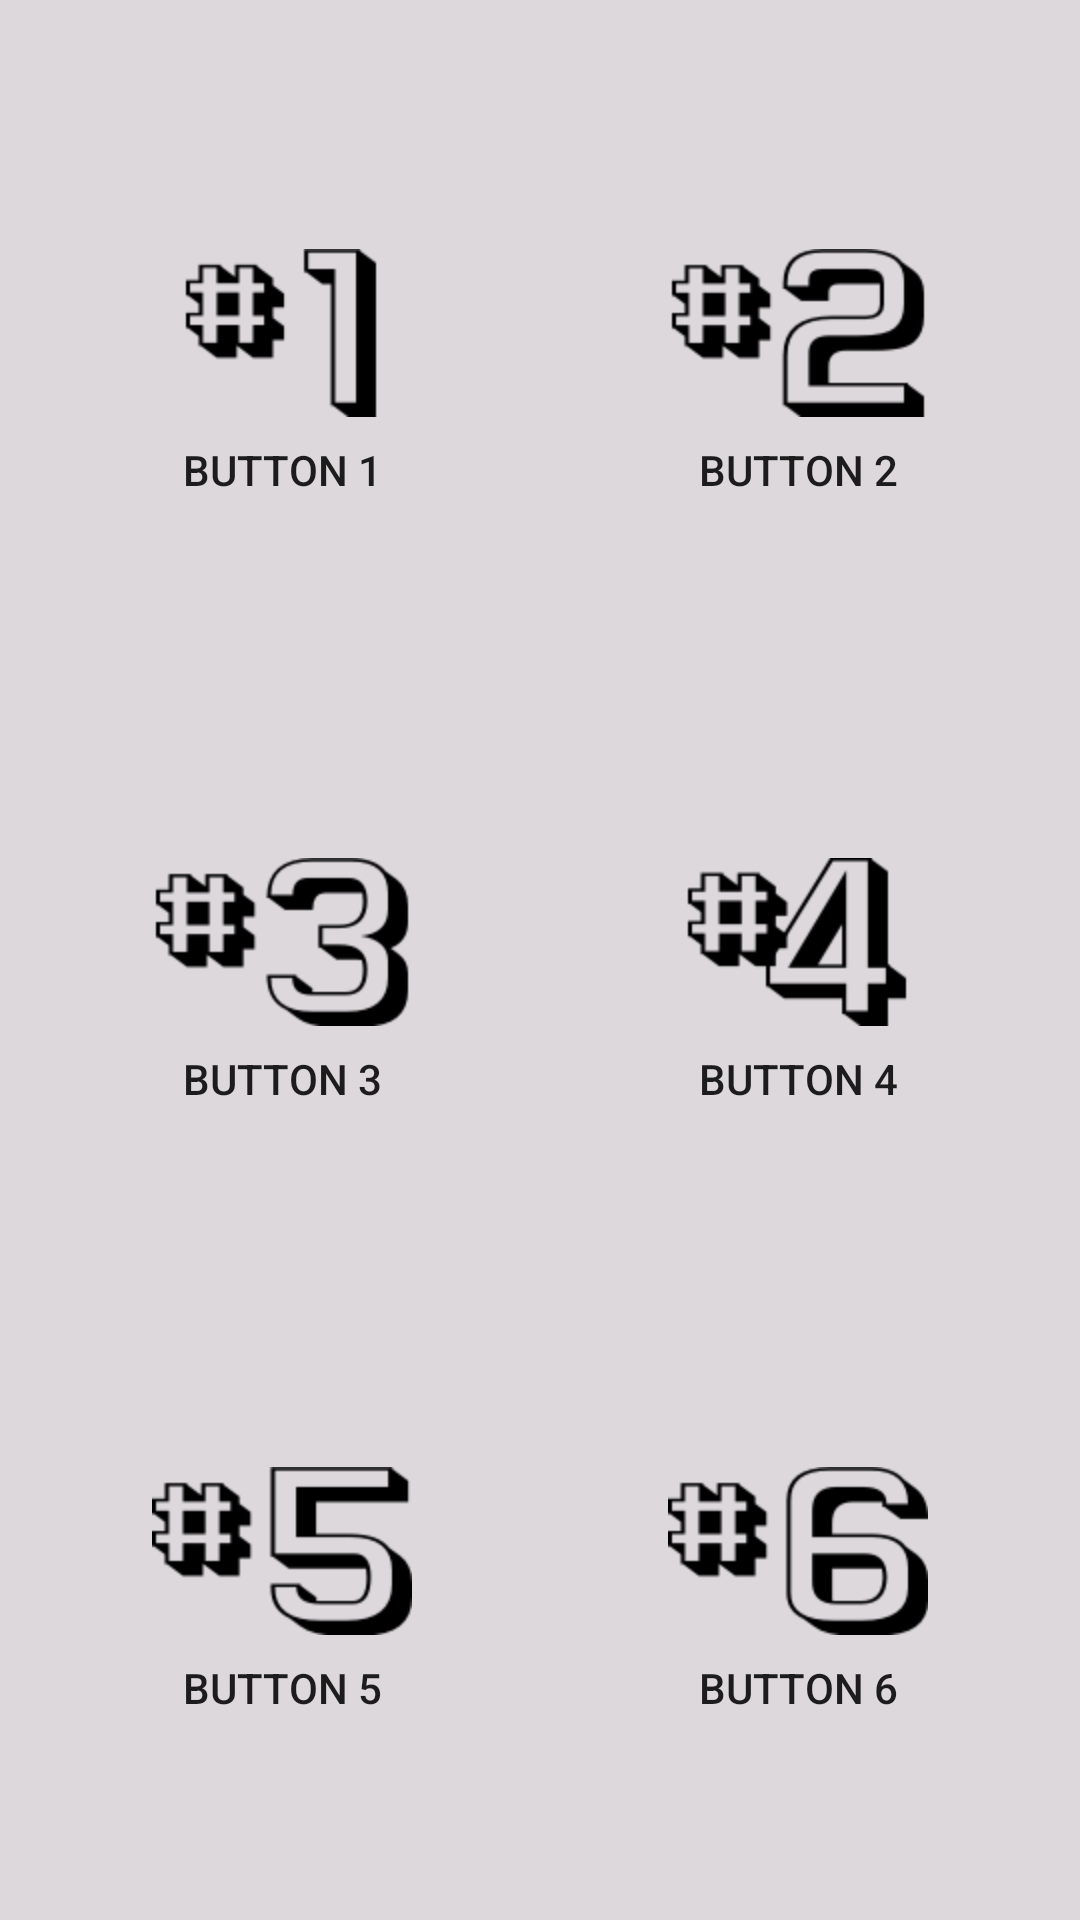

Here is an Android app screen rendered from its layout file. Give the layout XML and the strings, colors and styles it references.
<!-- AndroidManifest.xml: application theme Theme.AppCompat.Light -->
<!-- res/layout/center.xml -->
<?xml version="1.0" encoding="utf-8"?>
<ScrollView xmlns:android="http://schemas.android.com/apk/res/android"
    android:layout_width="fill_parent"
    android:layout_height="fill_parent"
    android:fillViewport="true" >

    <LinearLayout
        android:layout_width="fill_parent"
        android:layout_height="wrap_content"
        android:background="@color/background"
        android:orientation="vertical"
        android:padding="@dimen/top_padding" >

        <LinearLayout
            android:layout_width="fill_parent"
            android:layout_height="0dp"
            android:layout_marginTop="15dp"
            android:layout_weight="1"
            android:baselineAligned="false"
            android:gravity="center"
            android:orientation="horizontal" >

            <LinearLayout
                android:layout_width="fill_parent"
                android:layout_height="wrap_content"
                android:layout_weight="1"
                android:gravity="center" >

                <Button
                    android:id="@+id/button1"
                    style="@style/dashboard_button_center"
                    android:drawableTop="@drawable/icon1"
                    android:onClick="clicked"
                    android:text="@string/button1" />
            </LinearLayout>

            <LinearLayout
                android:layout_width="fill_parent"
                android:layout_height="wrap_content"
                android:layout_weight="1"
                android:gravity="center" >

                <Button
                    android:id="@+id/button2"
                    style="@style/dashboard_button_center"
                    android:drawableTop="@drawable/icon2"
                    android:onClick="clicked"
                    android:text="@string/button2" />
            </LinearLayout>
        </LinearLayout>

        <LinearLayout
            android:layout_width="fill_parent"
            android:layout_height="0dp"
            android:layout_weight="1"
            android:gravity="center"
            android:orientation="horizontal" android:baselineAligned="false">

            <LinearLayout
                android:layout_width="fill_parent"
                android:layout_height="wrap_content"
                android:layout_weight="1"
                android:gravity="center" >

                <Button
                    android:id="@+id/button3"
                    style="@style/dashboard_button_center"
                    android:drawableTop="@drawable/icon3"
                    android:onClick="clicked"
                    android:text="@string/button3" />
            </LinearLayout>

            <LinearLayout
                android:layout_width="fill_parent"
                android:layout_height="wrap_content"
                android:layout_weight="1"
                android:gravity="center" >

                <Button
                    android:id="@+id/button4"
                    style="@style/dashboard_button_center"
                    android:drawableTop="@drawable/icon4"
                    android:onClick="clicked"
                    android:text="@string/button4" />
            </LinearLayout>
        </LinearLayout>

        <LinearLayout
            android:layout_width="fill_parent"
            android:layout_height="0dp"
            android:layout_weight="1"
            android:gravity="center"
            android:orientation="horizontal" android:baselineAligned="false">
            
            <LinearLayout
                android:layout_width="fill_parent"
                android:layout_height="wrap_content"
                android:layout_weight="1"
                android:gravity="center" >

                <Button
                    android:id="@+id/button5"
                    style="@style/dashboard_button_center"
                    android:drawableTop="@drawable/icon5"
                    android:onClick="clicked"
                    android:text="@string/button5" />
            </LinearLayout>

            <LinearLayout
                android:layout_width="fill_parent"
                android:layout_height="wrap_content"
                android:layout_weight="1"
                android:gravity="center" >

                <Button
                    android:id="@+id/button6"
                    style="@style/dashboard_button_center"
                    android:drawableTop="@drawable/icon6"
                    android:onClick="clicked"
                    android:text="@string/button6" />
            </LinearLayout>
        </LinearLayout>
    </LinearLayout>

</ScrollView>
<!-- resources referenced by this layout -->
<resources>
  <color name="background">#dcd8dc</color>
  <dimen name="top_padding">8dp</dimen>
  <!-- drawable icon1: png bitmap (drawable-hdpi, 43897 bytes) -->
  <!-- drawable icon2: png bitmap (drawable-hdpi, 43897 bytes) -->
  <!-- drawable icon3: png bitmap (drawable-hdpi, 43897 bytes) -->
  <!-- drawable icon4: png bitmap (drawable-hdpi, 43897 bytes) -->
  <!-- drawable icon5: png bitmap (drawable-hdpi, 2824 bytes) -->
  <!-- drawable icon6: png bitmap (drawable-hdpi, 3276 bytes) -->
  <string name="button1">Button 1</string>
  <string name="button2">Button 2</string>
  <string name="button3">Button 3</string>
  <string name="button4">Button 4</string>
  <string name="button5">Button 5</string>
  <string name="button6">Button 6</string>
  <style name="dashboard_button_center" parent="@style/dashboard_button">
          <item name="android:layout_width">wrap_content</item>
          <item name="android:layout_weight">0</item>
      </style>
  <style name="dashboard_button">
          <item name="android:layout_width">fill_parent</item>
          <item name="android:layout_height">wrap_content</item>
          <item name="android:layout_weight">1</item>
          <item name="android:background">@drawable/buttonselector</item>
          <item name="android:padding">5dp</item>
          <item name="android:drawablePadding">8dp</item>
      </style>
  <!-- drawable buttonselector (drawable) -->
  <?xml version="1.0" encoding="utf-8"?>
  <selector xmlns:android="http://schemas.android.com/apk/res/android">
  
      
      <item android:state_pressed="true">
          
          <shape android:shape="rectangle">                   
  			<solid android:color="@color/buttonpressed"/>           
   			<corners android:bottomLeftRadius="9dp" android:bottomRightRadius="9dp" android:topLeftRadius="9dp" android:topRightRadius="9dp" />        
          </shape>
          
      </item>
      
      
      
      <item android:state_focused="true">
          
          <shape android:shape="rectangle">           
              <solid android:color="@color/buttonfocus"/>
  			<corners android:bottomLeftRadius="9dp" android:bottomRightRadius="9dp" android:topLeftRadius="9dp" android:topRightRadius="9dp" />
          </shape>
          
       </item>
  
      
      <item android:state_selected="true">
          
  		<shape android:shape="rectangle">
              <solid android:color="@color/buttonfocus"/>
              <corners android:bottomLeftRadius="9dp" android:bottomRightRadius="9dp" android:topLeftRadius="9dp" android:topRightRadius="9dp" />
          </shape>        
          
      </item>
      
      
  		<item android:drawable="@android:color/transparent"/>
  
  </selector>
  <color name="buttonpressed">#f2f2f2</color>
  <color name="buttonfocus">#f2edf2</color>
</resources>
